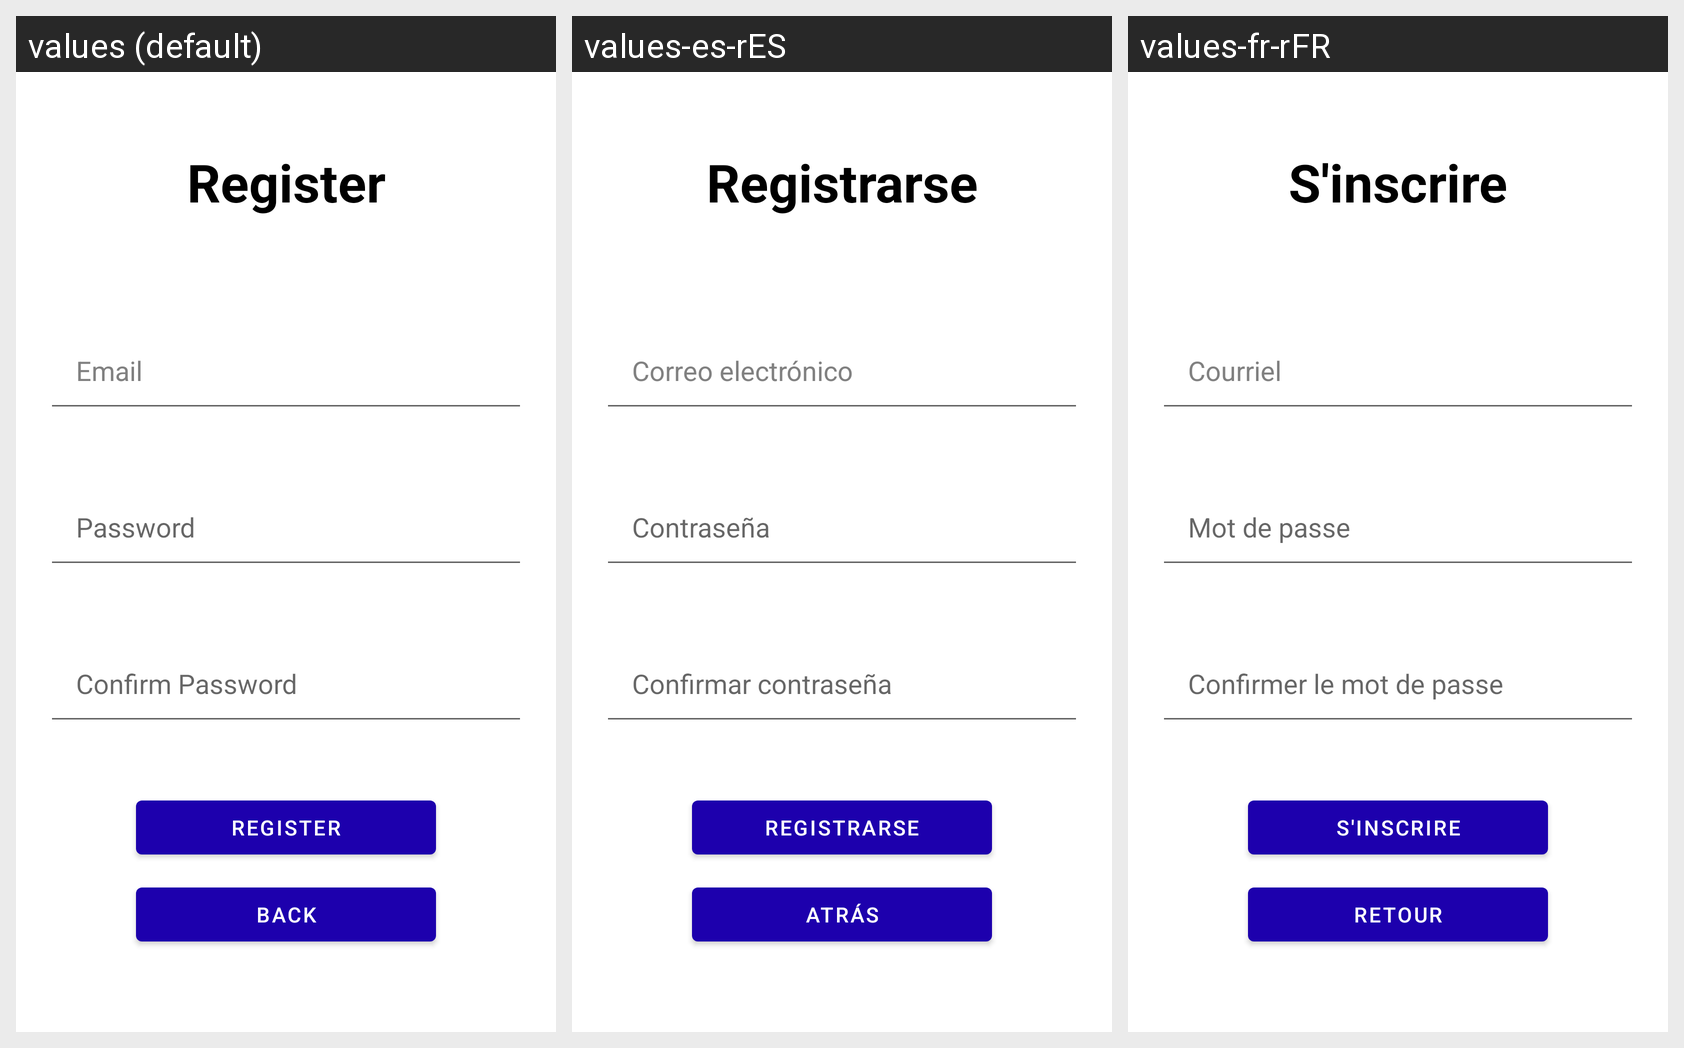

This grid shows one Android layout under several languages. Give, for every string resource on the screen, its name, the default text and each shown locale's text.
Android screen res/layout/activity_register.xml rendered under 3 locales, left to right: values (default), values-es-rES, values-fr-rFR. Device: Nexus 5 (rendered at 1080×1920; each locale shown at half size, 540×960, under a caption strip naming it); theme Theme.CyberSecurityApp.
Strings drawn on this screen, with the default value and each locale's value (text and hints the layout hard-codes, and strings that could not be matched under every locale, appear in the picture but are not listed):

register
  values: Register
  values-es-rES: Registrarse
  values-fr-rFR: S'inscrire

email
  values: Email
  values-es-rES: Correo electrónico
  values-fr-rFR: Courriel

password
  values: Password
  values-es-rES: Contraseña
  values-fr-rFR: Mot de passe

confirm_password
  values: Confirm Password
  values-es-rES: Confirmar contraseña
  values-fr-rFR: Confirmer le mot de passe

back
  values: Back
  values-es-rES: Atrás
  values-fr-rFR: Retour
